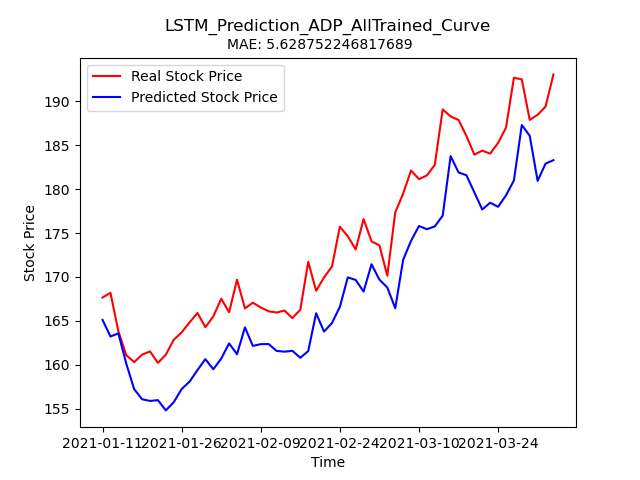

Values plotted in this chart, from the file beside it:
Stock, Date, Real_Price, Predicted_Price
ADP, 2021-01-11, 167.7, 165.1
ADP, 2021-01-12, 168.2, 163.2
ADP, 2021-01-13, 163.8, 163.6
ADP, 2021-01-14, 161.1, 160.1
ADP, 2021-01-15, 160.3, 157.2
ADP, 2021-01-19, 161.2, 156.1
ADP, 2021-01-20, 161.5, 155.9
ADP, 2021-01-21, 160.2, 156
ADP, 2021-01-22, 161.2, 154.8
ADP, 2021-01-25, 162.8, 155.7
ADP, 2021-01-26, 163.7, 157.2
ADP, 2021-01-27, 164.8, 158.1
ADP, 2021-01-28, 165.9, 159.4
ADP, 2021-01-29, 164.3, 160.6
ADP, 2021-02-01, 165.5, 159.5
ADP, 2021-02-02, 167.5, 160.7
ADP, 2021-02-03, 166, 162.4
ADP, 2021-02-04, 169.7, 161.2
ADP, 2021-02-05, 166.4, 164.3
ADP, 2021-02-08, 167.1, 162.1
ADP, 2021-02-09, 166.5, 162.3
ADP, 2021-02-10, 166.1, 162.4
ADP, 2021-02-11, 165.9, 161.6
ADP, 2021-02-12, 166.2, 161.5
ADP, 2021-02-16, 165.3, 161.6
ADP, 2021-02-17, 166.3, 160.8
ADP, 2021-02-18, 171.7, 161.6
ADP, 2021-02-19, 168.4, 165.9
ADP, 2021-02-22, 169.9, 163.8
ADP, 2021-02-23, 171.2, 164.8
ADP, 2021-02-24, 175.7, 166.6
ADP, 2021-02-25, 174.6, 170
ADP, 2021-02-26, 173.1, 169.7
ADP, 2021-03-01, 176.6, 168.3
ADP, 2021-03-02, 174, 171.4
ADP, 2021-03-03, 173.6, 169.7
ADP, 2021-03-04, 170.1, 168.8
ADP, 2021-03-05, 177.4, 166.4
ADP, 2021-03-08, 179.5, 172
ADP, 2021-03-09, 182.1, 174.1
ADP, 2021-03-10, 181.1, 175.8
ADP, 2021-03-11, 181.6, 175.4
ADP, 2021-03-12, 182.8, 175.8
ADP, 2021-03-15, 189.1, 177
ADP, 2021-03-16, 188.3, 183.8
ADP, 2021-03-17, 187.9, 181.9
ADP, 2021-03-18, 186.1, 181.6
ADP, 2021-03-19, 183.9, 179.6
ADP, 2021-03-22, 184.4, 177.7
ADP, 2021-03-23, 184, 178.5
ADP, 2021-03-24, 185.3, 178
ADP, 2021-03-25, 187.0, 179.3
ADP, 2021-03-26, 192.7, 181
ADP, 2021-03-29, 192.5, 187.3
ADP, 2021-03-30, 187.9, 186.1
ADP, 2021-03-31, 188.5, 180.9
ADP, 2021-04-01, 189.4, 182.9
ADP, 2021-04-05, 193.1, 183.3
